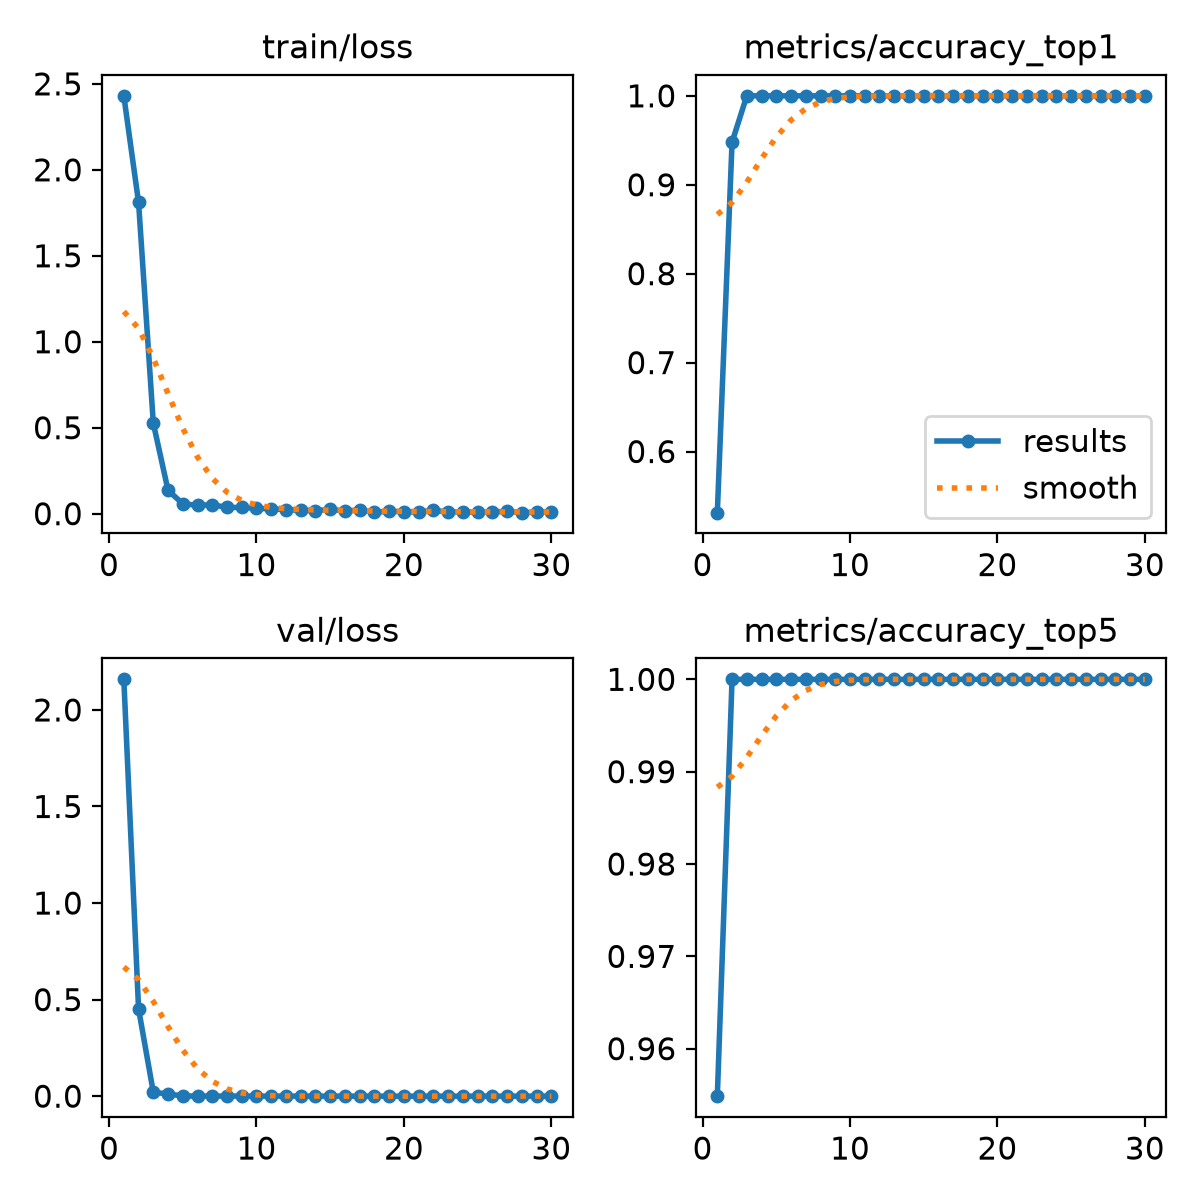

Data behind this chart, as committed beside it:
epoch, time, train/loss, metrics/accuracy_top1, metrics/accuracy_top5, val/loss, lr/pg0, lr/pg1, lr/pg2
1, 274, 2.43, 0.5312, 0.9549, 2.158, 0.0002054, 0.0002054, 0.0002054
2, 548, 1.811, 0.9479, 1, 0.4521, 0.0004001, 0.0004001, 0.0004001
3, 805.8, 0.5265, 1, 1, 0.02029, 0.000581, 0.000581, 0.000581
4, 1049, 0.136, 1, 1, 0.01135, 0.0005631, 0.0005631, 0.0005631
5, 1313, 0.05752, 1, 1, 0.00096, 0.0005425, 0.0005425, 0.0005425
6, 1556, 0.04896, 1, 1, 0.00041, 0.0005219, 0.0005219, 0.0005219
7, 1790, 0.05178, 1, 1, 0.00031, 0.0005012, 0.0005012, 0.0005012
8, 2032, 0.03655, 1, 1, 0.00054, 0.0004806, 0.0004806, 0.0004806
9, 2273, 0.0361, 1, 1, 0.00031, 0.00046, 0.00046, 0.00046
10, 2517, 0.03172, 1, 1, 0.0002, 0.0004394, 0.0004394, 0.0004394
11, 2754, 0.02748, 1, 1, 0.00018, 0.0004188, 0.0004188, 0.0004188
12, 3004, 0.02365, 1, 1, 0.00041, 0.0003981, 0.0003981, 0.0003981
13, 3249, 0.0193, 1, 1, 0.00015, 0.0003775, 0.0003775, 0.0003775
14, 3500, 0.01705, 1, 1, 0.00015, 0.0003569, 0.0003569, 0.0003569
15, 3747, 0.02493, 1, 1, 0.00019, 0.0003363, 0.0003363, 0.0003363
16, 4002, 0.01553, 1, 1, 7e-05, 0.0003156, 0.0003156, 0.0003156
17, 4244, 0.02181, 1, 1, 8e-05, 0.000295, 0.000295, 0.000295
18, 4483, 0.00851, 1, 1, 5e-05, 0.0002744, 0.0002744, 0.0002744
19, 4727, 0.01377, 1, 1, 4e-05, 0.0002538, 0.0002538, 0.0002538
20, 4978, 0.01135, 1, 1, 4e-05, 0.0002331, 0.0002331, 0.0002331
21, 5234, 0.00932, 1, 1, 5e-05, 0.0002125, 0.0002125, 0.0002125
22, 5485, 0.01973, 1, 1, 3e-05, 0.0001919, 0.0001919, 0.0001919
23, 5725, 0.01006, 1, 1, 3e-05, 0.0001712, 0.0001712, 0.0001712
24, 5951, 0.01072, 1, 1, 4e-05, 0.0001506, 0.0001506, 0.0001506
25, 6193, 0.00751, 1, 1, 3e-05, 0.00013, 0.00013, 0.00013
26, 6411, 0.01071, 1, 1, 4e-05, 0.0001094, 0.0001094, 0.0001094
27, 6617, 0.01363, 1, 1, 4e-05, 8.875e-05, 8.875e-05, 8.875e-05
28, 6826, 0.00602, 1, 1, 3e-05, 6.8125e-05, 6.8125e-05, 6.8125e-05
29, 7073, 0.00802, 1, 1, 4e-05, 4.75e-05, 4.75e-05, 4.75e-05
30, 7327, 0.01155, 1, 1, 4e-05, 2.6875e-05, 2.6875e-05, 2.6875e-05
